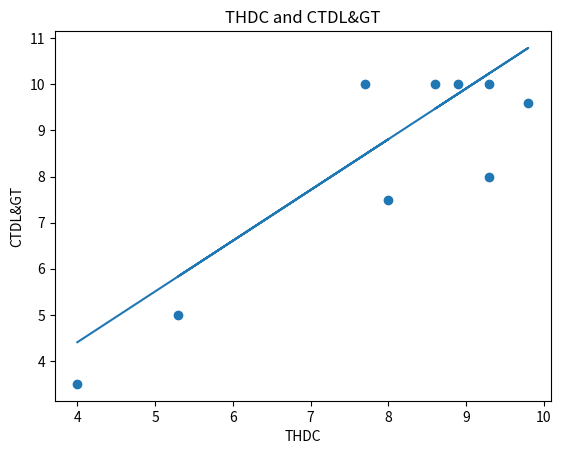

Reproduce this figure in Python.
import matplotlib.pyplot as plt
from scipy import stats
import numpy as np

y = [10.0, 8.0, 10.0, 9.6, 10.0, 10.0, 5.0, 7.5, 3.5]
x = [9.3, 9.3, 8.6, 9.8, 8.9, 7.7, 5.3, 8.0, 4.0] 

slope, _, r, p, std_err = stats.linregress(x, y)

#mse
mse = np.mean((np.array(y) - slope * np.array(x)) ** 2)
print(mse)

def myfunc(x):
  return slope * x

mymodel = list(map(myfunc, x))

plt.scatter(x, y)
plt.plot(x, mymodel)
#title
plt.title("THDC and CTDL&GT")
#label
plt.xlabel("THDC")
plt.ylabel("CTDL&GT")
#show
plt.show()
print(slope)
